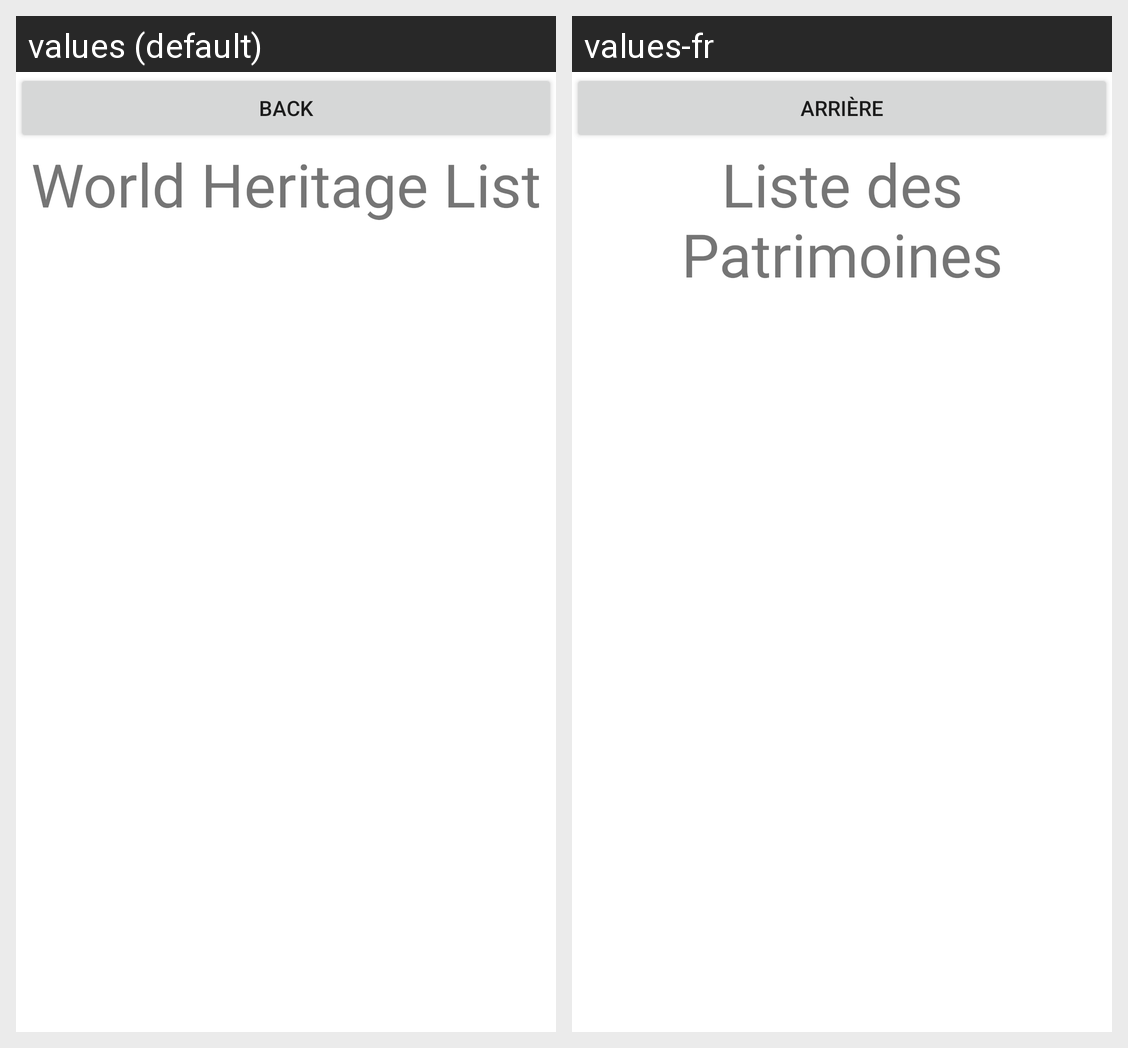

Strings drawn on this Android screen and how each of the app's shown locales translates them:
Android screen res/layout/activity_favorite.xml rendered under 2 locales, left to right: values (default), values-fr. Device: Nexus 5 (rendered at 1080×1920; each locale shown at half size, 540×960, under a caption strip naming it); theme Theme.Labo_Final.
Strings drawn on this screen, with the default value and each locale's value (text and hints the layout hard-codes, and strings that could not be matched under every locale, appear in the picture but are not listed):

btn_back
  values: Back
  values-fr: Arrière

title_main_app
  values: World Heritage List
  values-fr: Liste des Patrimoines
